The GitHub repository kmsumanth1/Computer-Vision-Based-Food-Recognition-and-Personalized-Nutrition-Tracking-System contains a labelled image folder "data_small" with 80 categories: aloo gobi, aloo methi, aloo mutter, aloo paratha, amritsari kulcha, anda curry, balushahi, banana chips, besan laddu, bhindi masala, biryani, boondi laddu, chaas, chana masala, chapati, chicken pizza, chicken wings, chikki, chivda, chole bhature, dabeli, dal khichdi, dhokla, falooda, fish curry, gajar ka halwa, garlic bread, garlic naan, ghevar, grilled sandwich, gujhia, gulab jamun, hara bhara kabab, idiyappam, idli, jalebi, kaju katli, khakhra, kheer, kulfi, margherita pizza, masala dosa, masala papad, medu vada, misal pav, modak, moong dal halwa, murukku, mysore pak, navratan korma, neer dosa, onion pakoda, palak paneer, paneer masala, paneer pizza, pani puri, paniyaram, papdi chaat, patrode, pav bhaji, pepperoni pizza, phirni, poha, pongal, puri bhaji, rajma chawal, rasgulla, rava dosa, sabudana khichdi, sabudana vada, samosa, seekh kebab, set dosa, sev puri, solkadhi, steamed momo, thali, thukpa, uttapam, vada pav. Examples follow, each with its label.

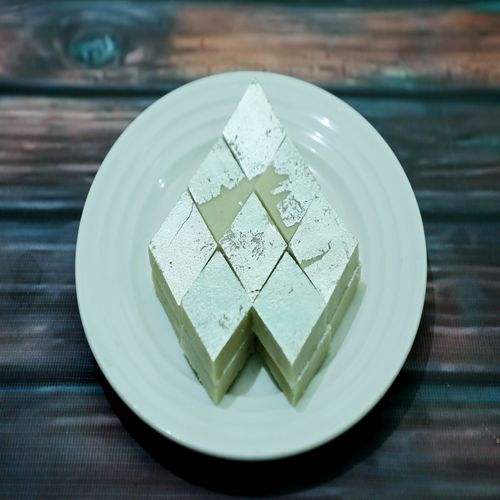
Label: kaju katli

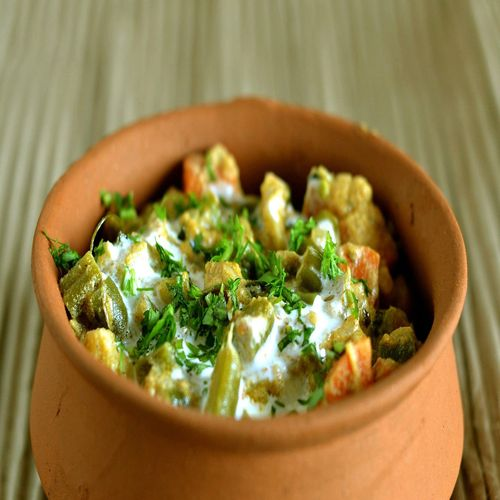
Label: navratan korma

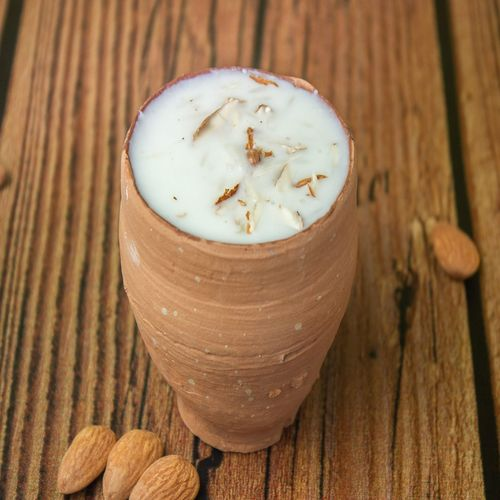
Label: kheer

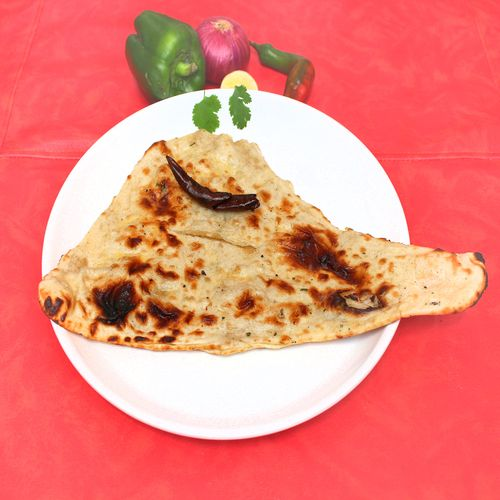
Label: garlic naan

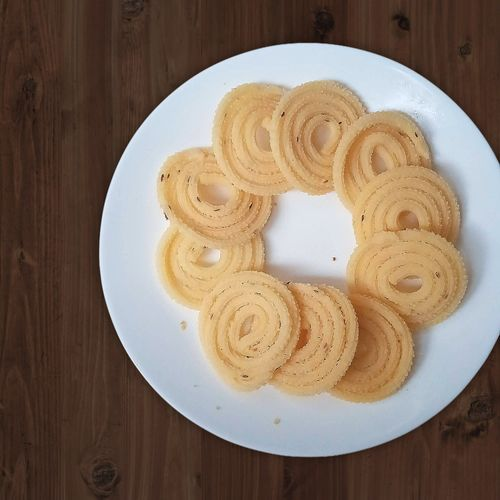
Label: murukku

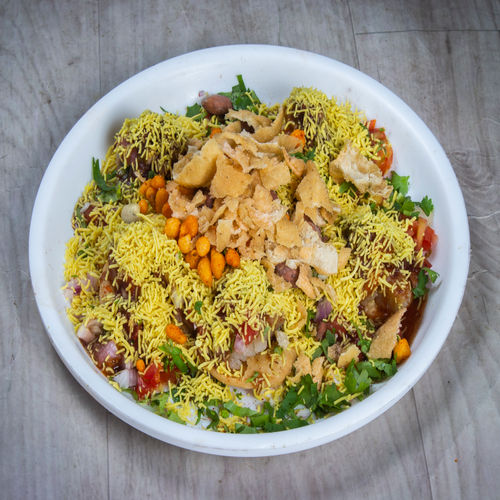
Label: papdi chaat
